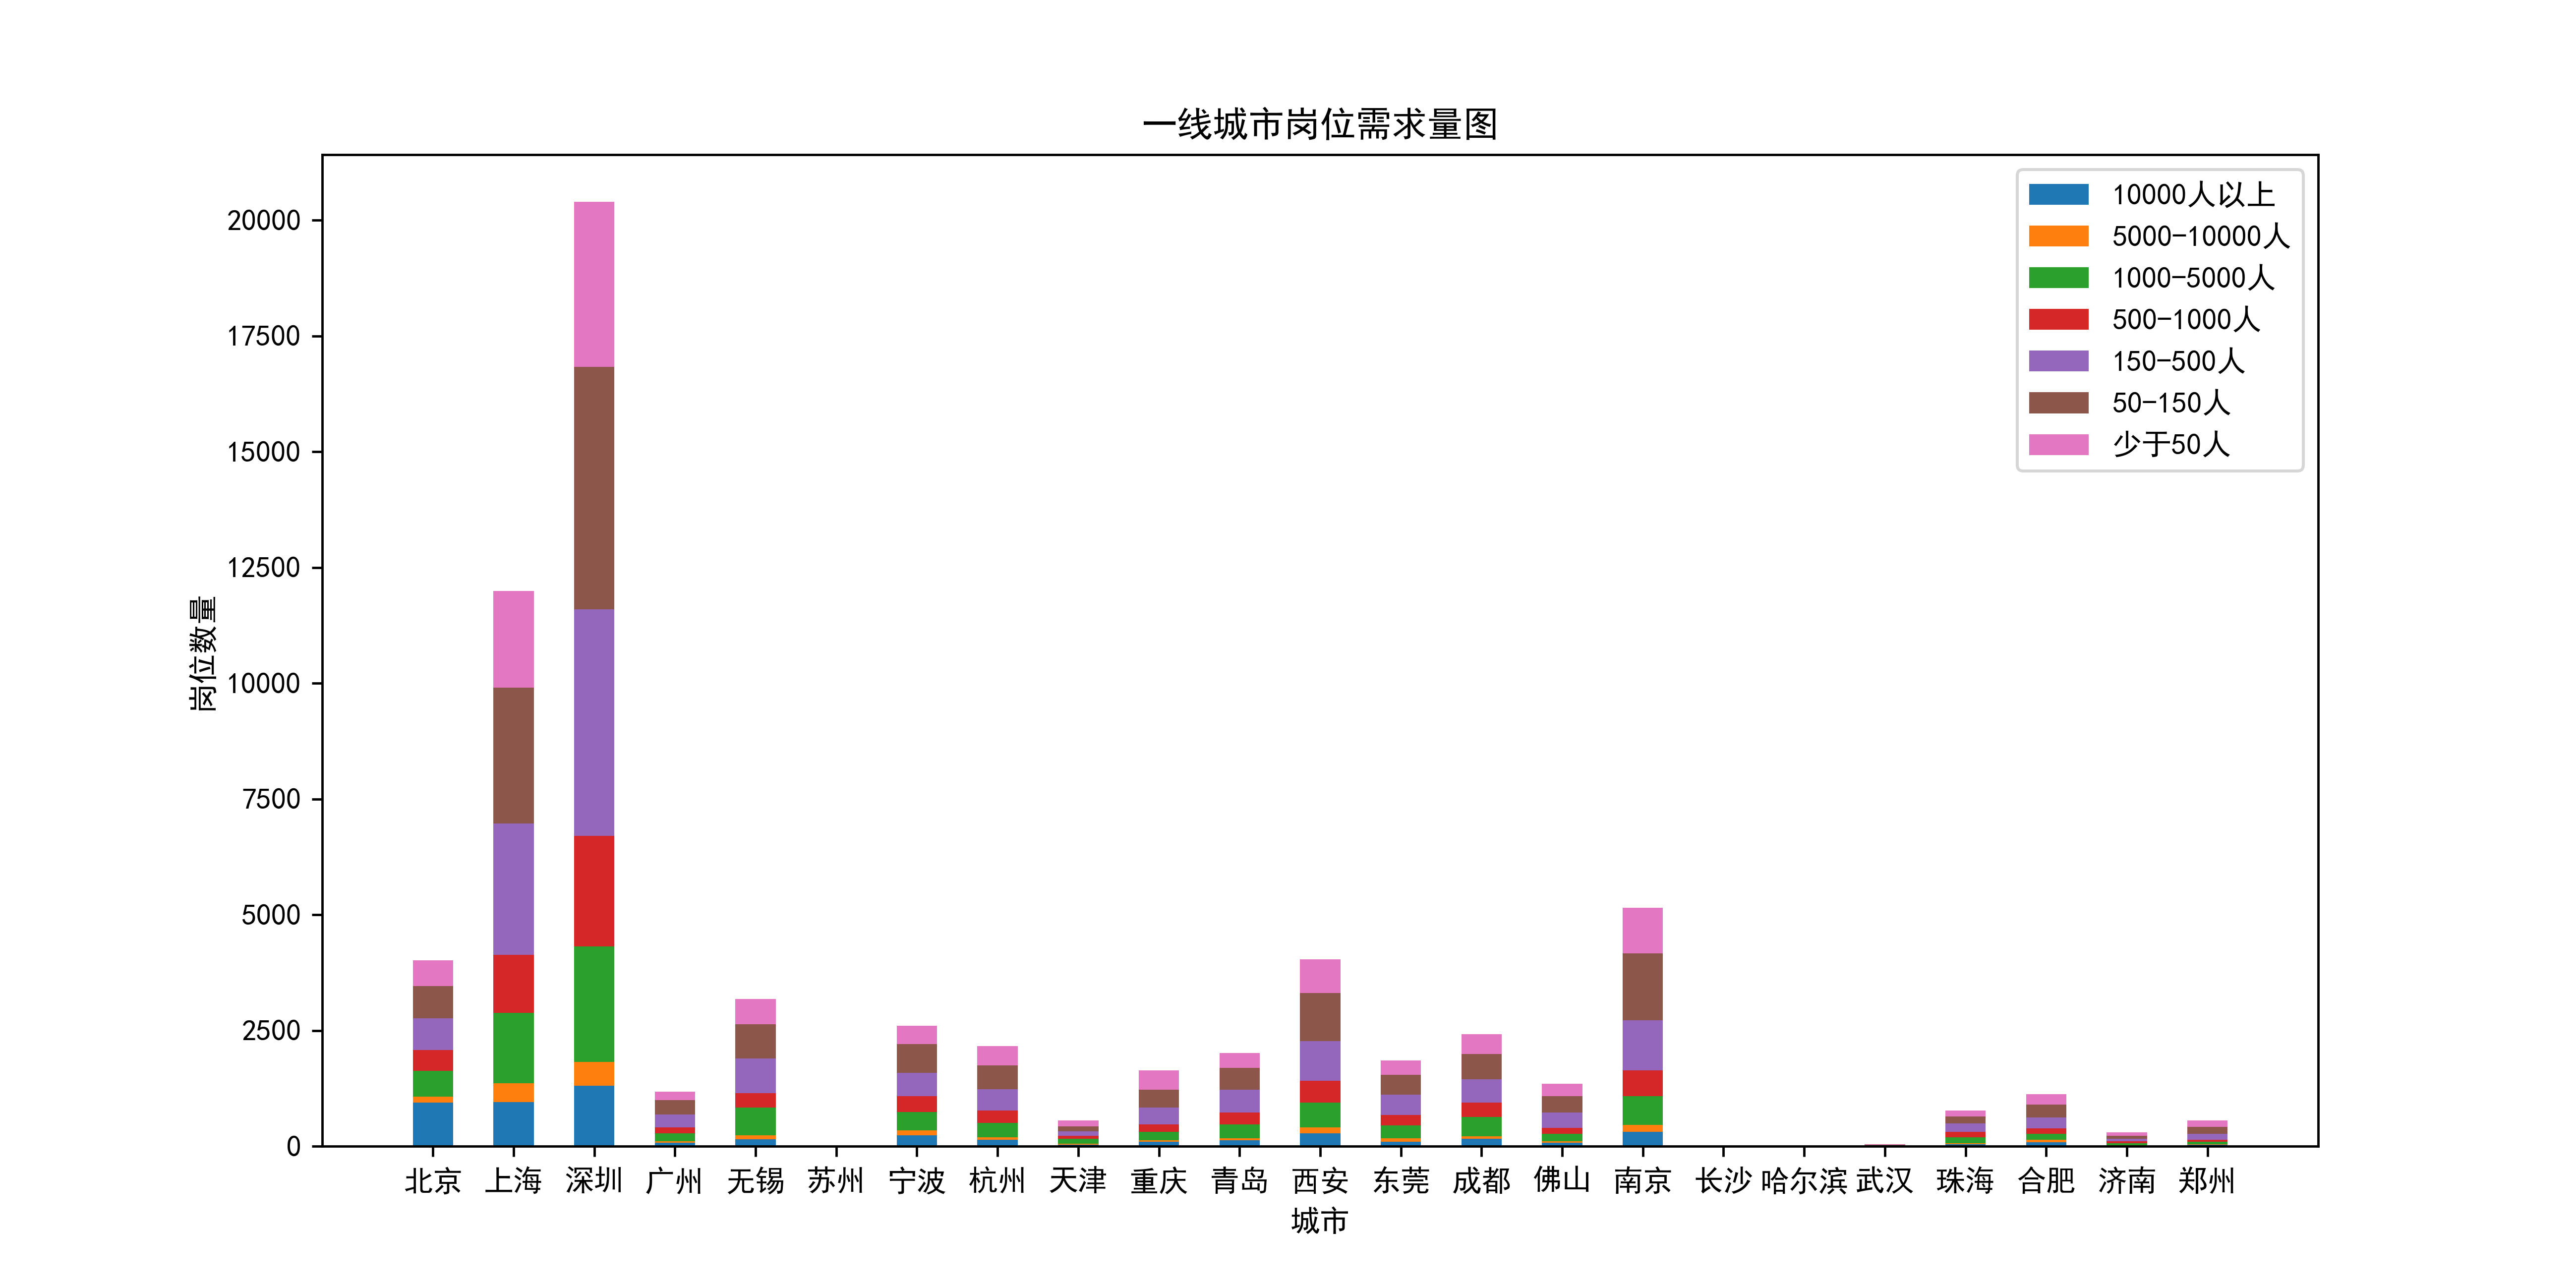

This figure's Python source:
import numpy as np
import pandas as pd
from matplotlib import pyplot as plt

plt.rcParams['font.sans-serif'] = ['SimHei']  # 显示汉字
df = pd.read_excel('result_all_normal.xlsx')
df_one = df[df['城市等级'] == '一线']
df_one_1_1 = df_one[(df_one['地点（已处理）'] == '北京') & (df_one['需求'] == '10000人以上')]
df_one_2_1 = df_one[(df_one['地点（已处理）'] == '上海') & (df_one['需求'] == '10000人以上')]
df_one_3_1 = df_one[(df_one['地点（已处理）'] == '深圳') & (df_one['需求'] == '10000人以上')]
df_one_4_1 = df_one[(df_one['地点（已处理）'] == '广州') & (df_one['需求'] == '10000人以上')]
df_one_5_1 = df_one[(df_one['地点（已处理）'] == '无锡') & (df_one['需求'] == '10000人以上')]
df_one_6_1 = df_one[(df_one['地点（已处理）'] == '苏州') & (df_one['需求'] == '10000人以上')]
df_one_7_1 = df_one[(df_one['地点（已处理）'] == '宁波') & (df_one['需求'] == '10000人以上')]
df_one_8_1 = df_one[(df_one['地点（已处理）'] == '杭州') & (df_one['需求'] == '10000人以上')]
df_one_9_1 = df_one[(df_one['地点（已处理）'] == '天津') & (df_one['需求'] == '10000人以上')]
df_one_10_1 = df_one[(df_one['地点（已处理）'] == '重庆') & (df_one['需求'] == '10000人以上')]
df_one_11_1 = df_one[(df_one['地点（已处理）'] == '青岛') & (df_one['需求'] == '10000人以上')]
df_one_12_1 = df_one[(df_one['地点（已处理）'] == '西安') & (df_one['需求'] == '10000人以上')]
df_one_13_1 = df_one[(df_one['地点（已处理）'] == '东莞') & (df_one['需求'] == '10000人以上')]
df_one_14_1 = df_one[(df_one['地点（已处理）'] == '成都') & (df_one['需求'] == '10000人以上')]
df_one_15_1 = df_one[(df_one['地点（已处理）'] == '佛山') & (df_one['需求'] == '10000人以上')]
df_one_16_1 = df_one[(df_one['地点（已处理）'] == '南京') & (df_one['需求'] == '10000人以上')]
df_one_17_1 = df_one[(df_one['地点（已处理）'] == '长沙') & (df_one['需求'] == '10000人以上')]
df_one_18_1 = df_one[(df_one['地点（已处理）'] == '哈尔滨') & (df_one['需求'] == '10000人以上')]
df_one_19_1 = df_one[(df_one['地点（已处理）'] == '武汉') & (df_one['需求'] == '10000人以上')]
df_one_20_1 = df_one[(df_one['地点（已处理）'] == '湖北省') & (df_one['需求'] == '10000人以上')]
df_one_21_1 = df_one[(df_one['地点（已处理）'] == '江苏省') & (df_one['需求'] == '10000人以上')]
df_one_22_1 = df_one[(df_one['地点（已处理）'] == '广东省') & (df_one['需求'] == '10000人以上')]
df_one_23_1 = df_one[(df_one['地点（已处理）'] == '浙江省') & (df_one['需求'] == '10000人以上')]
df_one_24_1 = df_one[(df_one['地点（已处理）'] == '珠海') & (df_one['需求'] == '10000人以上')]
df_one_25_1 = df_one[(df_one['地点（已处理）'] == '合肥') & (df_one['需求'] == '10000人以上')]
df_one_26_1 = df_one[(df_one['地点（已处理）'] == '济南') & (df_one['需求'] == '10000人以上')]
df_one_27_1 = df_one[(df_one['地点（已处理）'] == '山东省') & (df_one['需求'] == '10000人以上')]
df_one_28_1 = df_one[(df_one['地点（已处理）'] == '郑州') & (df_one['需求'] == '10000人以上')]
df_one_29_1 = df_one[(df_one['地点（已处理）'] == '河南省') & (df_one['需求'] == '10000人以上')]
df_one_1 = [df_one_1_1.shape[0], df_one_2_1.shape[0],
            df_one_3_1.shape[0] + df_one_4_1.shape[0],
            df_one_5_1.shape[0], df_one_6_1.shape[0], df_one_7_1.shape[0],
            df_one_8_1.shape[0], df_one_9_1.shape[0] + df_one_10_1.shape[0],
            df_one_11_1.shape[0], df_one_12_1.shape[0], df_one_13_1.shape[0],
            df_one_14_1.shape[0], df_one_15_1.shape[0], df_one_16_1.shape[0],
            df_one_17_1.shape[0], df_one_18_1.shape[0] + df_one_19_1.shape[0],
            df_one_20_1.shape[0], df_one_21_1.shape[0],
            df_one_22_1.shape[0] + df_one_23_1.shape[0], df_one_24_1.shape[0],
            df_one_25_1.shape[0], df_one_26_1.shape[0] + df_one_27_1.shape[0],
            df_one_28_1.shape[0] + df_one_29_1.shape[0]]

df_one_1_2 = df_one[(df_one['地点（已处理）'] == '北京') & (df_one['需求'] == '5000-10000人')]
df_one_2_2 = df_one[(df_one['地点（已处理）'] == '上海') & (df_one['需求'] == '5000-10000人')]
df_one_3_2 = df_one[(df_one['地点（已处理）'] == '深圳') & (df_one['需求'] == '5000-10000人')]
df_one_4_2 = df_one[(df_one['地点（已处理）'] == '广州') & (df_one['需求'] == '5000-10000人')]
df_one_5_2 = df_one[(df_one['地点（已处理）'] == '无锡') & (df_one['需求'] == '5000-10000人')]
df_one_6_2 = df_one[(df_one['地点（已处理）'] == '苏州') & (df_one['需求'] == '5000-10000人')]
df_one_7_2 = df_one[(df_one['地点（已处理）'] == '宁波') & (df_one['需求'] == '5000-10000人')]
df_one_8_2 = df_one[(df_one['地点（已处理）'] == '杭州') & (df_one['需求'] == '5000-10000人')]
df_one_9_2 = df_one[(df_one['地点（已处理）'] == '天津') & (df_one['需求'] == '5000-10000人')]
df_one_10_2 = df_one[(df_one['地点（已处理）'] == '重庆') & (df_one['需求'] == '5000-10000人')]
df_one_11_2 = df_one[(df_one['地点（已处理）'] == '青岛') & (df_one['需求'] == '5000-10000人')]
df_one_12_2 = df_one[(df_one['地点（已处理）'] == '西安') & (df_one['需求'] == '5000-10000人')]
df_one_13_2 = df_one[(df_one['地点（已处理）'] == '东莞') & (df_one['需求'] == '5000-10000人')]
df_one_14_2 = df_one[(df_one['地点（已处理）'] == '成都') & (df_one['需求'] == '5000-10000人')]
df_one_15_2 = df_one[(df_one['地点（已处理）'] == '佛山') & (df_one['需求'] == '5000-10000人')]
df_one_16_2 = df_one[(df_one['地点（已处理）'] == '南京') & (df_one['需求'] == '5000-10000人')]
df_one_17_2 = df_one[(df_one['地点（已处理）'] == '长沙') & (df_one['需求'] == '5000-10000人')]
df_one_18_2 = df_one[(df_one['地点（已处理）'] == '哈尔滨') & (df_one['需求'] == '5000-10000人')]
df_one_19_2 = df_one[(df_one['地点（已处理）'] == '武汉') & (df_one['需求'] == '5000-10000人')]
df_one_20_2 = df_one[(df_one['地点（已处理）'] == '湖北省') & (df_one['需求'] == '5000-10000人')]
df_one_21_2 = df_one[(df_one['地点（已处理）'] == '江苏省') & (df_one['需求'] == '5000-10000人')]
df_one_22_2 = df_one[(df_one['地点（已处理）'] == '广东省') & (df_one['需求'] == '5000-10000人')]
df_one_23_2 = df_one[(df_one['地点（已处理）'] == '浙江省') & (df_one['需求'] == '5000-10000人')]
df_one_24_2 = df_one[(df_one['地点（已处理）'] == '珠海') & (df_one['需求'] == '5000-10000人')]
df_one_25_2 = df_one[(df_one['地点（已处理）'] == '合肥') & (df_one['需求'] == '5000-10000人')]
df_one_26_2 = df_one[(df_one['地点（已处理）'] == '济南') & (df_one['需求'] == '5000-10000人')]
df_one_27_2 = df_one[(df_one['地点（已处理）'] == '山东省') & (df_one['需求'] == '5000-10000人')]
df_one_28_2 = df_one[(df_one['地点（已处理）'] == '郑州') & (df_one['需求'] == '5000-10000人')]
df_one_29_2 = df_one[(df_one['地点（已处理）'] == '河南省') & (df_one['需求'] == '5000-10000人')]
df_one_2 = [df_one_1_2.shape[0], df_one_2_2.shape[0],
            df_one_3_2.shape[0] + df_one_4_2.shape[0],
            df_one_5_2.shape[0], df_one_6_2.shape[0], df_one_7_2.shape[0],
            df_one_8_2.shape[0], df_one_9_2.shape[0] + df_one_10_2.shape[0],
            df_one_11_2.shape[0], df_one_12_2.shape[0], df_one_13_2.shape[0],
            df_one_14_2.shape[0], df_one_15_2.shape[0], df_one_16_2.shape[0],
            df_one_17_2.shape[0], df_one_18_2.shape[0] + df_one_19_2.shape[0],
            df_one_20_2.shape[0], df_one_21_2.shape[0],
            df_one_22_2.shape[0] + df_one_23_2.shape[0], df_one_24_2.shape[0],
            df_one_25_2.shape[0], df_one_26_2.shape[0] + df_one_27_2.shape[0],
            df_one_28_2.shape[0] + df_one_29_2.shape[0]]

df_one_1_3 = df_one[(df_one['地点（已处理）'] == '北京') & (df_one['需求'] == '1000-5000人')]
df_one_2_3 = df_one[(df_one['地点（已处理）'] == '上海') & (df_one['需求'] == '1000-5000人')]
df_one_3_3 = df_one[(df_one['地点（已处理）'] == '深圳') & (df_one['需求'] == '1000-5000人')]
df_one_4_3 = df_one[(df_one['地点（已处理）'] == '广州') & (df_one['需求'] == '1000-5000人')]
df_one_5_3 = df_one[(df_one['地点（已处理）'] == '无锡') & (df_one['需求'] == '1000-5000人')]
df_one_6_3 = df_one[(df_one['地点（已处理）'] == '苏州') & (df_one['需求'] == '1000-5000人')]
df_one_7_3 = df_one[(df_one['地点（已处理）'] == '宁波') & (df_one['需求'] == '1000-5000人')]
df_one_8_3 = df_one[(df_one['地点（已处理）'] == '杭州') & (df_one['需求'] == '1000-5000人')]
df_one_9_3 = df_one[(df_one['地点（已处理）'] == '天津') & (df_one['需求'] == '1000-5000人')]
df_one_10_3 = df_one[(df_one['地点（已处理）'] == '重庆') & (df_one['需求'] == '1000-5000人')]
df_one_11_3 = df_one[(df_one['地点（已处理）'] == '青岛') & (df_one['需求'] == '1000-5000人')]
df_one_12_3 = df_one[(df_one['地点（已处理）'] == '西安') & (df_one['需求'] == '1000-5000人')]
df_one_13_3 = df_one[(df_one['地点（已处理）'] == '东莞') & (df_one['需求'] == '1000-5000人')]
df_one_14_3 = df_one[(df_one['地点（已处理）'] == '成都') & (df_one['需求'] == '1000-5000人')]
df_one_15_3 = df_one[(df_one['地点（已处理）'] == '佛山') & (df_one['需求'] == '1000-5000人')]
df_one_16_3 = df_one[(df_one['地点（已处理）'] == '南京') & (df_one['需求'] == '1000-5000人')]
df_one_17_3 = df_one[(df_one['地点（已处理）'] == '长沙') & (df_one['需求'] == '1000-5000人')]
df_one_18_3 = df_one[(df_one['地点（已处理）'] == '哈尔滨') & (df_one['需求'] == '1000-5000人')]
df_one_19_3 = df_one[(df_one['地点（已处理）'] == '武汉') & (df_one['需求'] == '1000-5000人')]
df_one_20_3 = df_one[(df_one['地点（已处理）'] == '湖北省') & (df_one['需求'] == '1000-5000人')]
df_one_21_3 = df_one[(df_one['地点（已处理）'] == '江苏省') & (df_one['需求'] == '1000-5000人')]
df_one_22_3 = df_one[(df_one['地点（已处理）'] == '广东省') & (df_one['需求'] == '1000-5000人')]
df_one_23_3 = df_one[(df_one['地点（已处理）'] == '浙江省') & (df_one['需求'] == '1000-5000人')]
df_one_24_3 = df_one[(df_one['地点（已处理）'] == '珠海') & (df_one['需求'] == '1000-5000人')]
df_one_25_3 = df_one[(df_one['地点（已处理）'] == '合肥') & (df_one['需求'] == '1000-5000人')]
df_one_26_3 = df_one[(df_one['地点（已处理）'] == '济南') & (df_one['需求'] == '1000-5000人')]
df_one_27_3 = df_one[(df_one['地点（已处理）'] == '山东省') & (df_one['需求'] == '1000-5000人')]
df_one_28_3 = df_one[(df_one['地点（已处理）'] == '郑州') & (df_one['需求'] == '1000-5000人')]
df_one_29_3 = df_one[(df_one['地点（已处理）'] == '河南省') & (df_one['需求'] == '1000-5000人')]
df_one_3 = [df_one_1_3.shape[0], df_one_2_3.shape[0],
            df_one_3_3.shape[0] + df_one_4_3.shape[0],
            df_one_5_3.shape[0], df_one_6_3.shape[0], df_one_7_3.shape[0],
            df_one_8_3.shape[0], df_one_9_3.shape[0] + df_one_10_3.shape[0],
            df_one_11_3.shape[0], df_one_12_3.shape[0], df_one_13_3.shape[0],
            df_one_14_3.shape[0], df_one_15_3.shape[0], df_one_16_3.shape[0],
            df_one_17_3.shape[0], df_one_18_3.shape[0] + df_one_19_3.shape[0],
            df_one_20_3.shape[0], df_one_21_3.shape[0],
            df_one_22_3.shape[0] + df_one_23_3.shape[0], df_one_24_3.shape[0],
            df_one_25_3.shape[0], df_one_26_3.shape[0] + df_one_27_3.shape[0],
            df_one_28_3.shape[0] + df_one_29_3.shape[0]]
df_one_1_4 = df_one[(df_one['地点（已处理）'] == '北京') & (df_one['需求'] == '500-1000人')]
df_one_2_4 = df_one[(df_one['地点（已处理）'] == '上海') & (df_one['需求'] == '500-1000人')]
df_one_3_4 = df_one[(df_one['地点（已处理）'] == '深圳') & (df_one['需求'] == '500-1000人')]
df_one_4_4 = df_one[(df_one['地点（已处理）'] == '广州') & (df_one['需求'] == '500-1000人')]
df_one_5_4 = df_one[(df_one['地点（已处理）'] == '无锡') & (df_one['需求'] == '500-1000人')]
df_one_6_4 = df_one[(df_one['地点（已处理）'] == '苏州') & (df_one['需求'] == '500-1000人')]
df_one_7_4 = df_one[(df_one['地点（已处理）'] == '宁波') & (df_one['需求'] == '500-1000人')]
df_one_8_4 = df_one[(df_one['地点（已处理）'] == '杭州') & (df_one['需求'] == '500-1000人')]
df_one_9_4 = df_one[(df_one['地点（已处理）'] == '天津') & (df_one['需求'] == '500-1000人')]
df_one_10_4 = df_one[(df_one['地点（已处理）'] == '重庆') & (df_one['需求'] == '500-1000人')]
df_one_11_4 = df_one[(df_one['地点（已处理）'] == '青岛') & (df_one['需求'] == '500-1000人')]
df_one_12_4 = df_one[(df_one['地点（已处理）'] == '西安') & (df_one['需求'] == '500-1000人')]
df_one_13_4 = df_one[(df_one['地点（已处理）'] == '东莞') & (df_one['需求'] == '500-1000人')]
df_one_14_4 = df_one[(df_one['地点（已处理）'] == '成都') & (df_one['需求'] == '500-1000人')]
df_one_15_4 = df_one[(df_one['地点（已处理）'] == '佛山') & (df_one['需求'] == '500-1000人')]
df_one_16_4 = df_one[(df_one['地点（已处理）'] == '南京') & (df_one['需求'] == '500-1000人')]
df_one_17_4 = df_one[(df_one['地点（已处理）'] == '长沙') & (df_one['需求'] == '500-1000人')]
df_one_18_4 = df_one[(df_one['地点（已处理）'] == '哈尔滨') & (df_one['需求'] == '500-1000人')]
df_one_19_4 = df_one[(df_one['地点（已处理）'] == '武汉') & (df_one['需求'] == '500-1000人')]
df_one_20_4 = df_one[(df_one['地点（已处理）'] == '湖北省') & (df_one['需求'] == '500-1000人')]
df_one_21_4 = df_one[(df_one['地点（已处理）'] == '江苏省') & (df_one['需求'] == '500-1000人')]
df_one_22_4 = df_one[(df_one['地点（已处理）'] == '广东省') & (df_one['需求'] == '500-1000人')]
df_one_23_4 = df_one[(df_one['地点（已处理）'] == '浙江省') & (df_one['需求'] == '500-1000人')]
df_one_24_4 = df_one[(df_one['地点（已处理）'] == '珠海') & (df_one['需求'] == '500-1000人')]
df_one_25_4 = df_one[(df_one['地点（已处理）'] == '合肥') & (df_one['需求'] == '500-1000人')]
df_one_26_4 = df_one[(df_one['地点（已处理）'] == '济南') & (df_one['需求'] == '500-1000人')]
df_one_27_4 = df_one[(df_one['地点（已处理）'] == '山东省') & (df_one['需求'] == '500-1000人')]
df_one_28_4 = df_one[(df_one['地点（已处理）'] == '郑州') & (df_one['需求'] == '500-1000人')]
df_one_29_4 = df_one[(df_one['地点（已处理）'] == '河南省') & (df_one['需求'] == '500-1000人')]
df_one_4 = [df_one_1_4.shape[0], df_one_2_4.shape[0],
            df_one_3_4.shape[0] + df_one_4_4.shape[0],
            df_one_5_4.shape[0], df_one_6_4.shape[0], df_one_7_4.shape[0],
            df_one_8_4.shape[0], df_one_9_4.shape[0] + df_one_10_4.shape[0],
            df_one_11_4.shape[0], df_one_12_4.shape[0], df_one_13_4.shape[0],
            df_one_14_4.shape[0], df_one_15_4.shape[0], df_one_16_4.shape[0],
            df_one_17_4.shape[0], df_one_18_4.shape[0] + df_one_19_4.shape[0],
            df_one_20_4.shape[0], df_one_21_4.shape[0],
            df_one_22_4.shape[0] + df_one_23_4.shape[0], df_one_24_4.shape[0],
            df_one_25_4.shape[0], df_one_26_4.shape[0] + df_one_27_4.shape[0],
            df_one_28_4.shape[0] + df_one_29_4.shape[0]]

df_one_1_5 = df_one[(df_one['地点（已处理）'] == '北京') & (df_one['需求'] == '150-500人')]
df_one_2_5 = df_one[(df_one['地点（已处理）'] == '上海') & (df_one['需求'] == '150-500人')]
df_one_3_5 = df_one[(df_one['地点（已处理）'] == '深圳') & (df_one['需求'] == '150-500人')]
df_one_4_5 = df_one[(df_one['地点（已处理）'] == '广州') & (df_one['需求'] == '150-500人')]
df_one_5_5 = df_one[(df_one['地点（已处理）'] == '无锡') & (df_one['需求'] == '150-500人')]
df_one_6_5 = df_one[(df_one['地点（已处理）'] == '苏州') & (df_one['需求'] == '150-500人')]
df_one_7_5 = df_one[(df_one['地点（已处理）'] == '宁波') & (df_one['需求'] == '150-500人')]
df_one_8_5 = df_one[(df_one['地点（已处理）'] == '杭州') & (df_one['需求'] == '150-500人')]
df_one_9_5 = df_one[(df_one['地点（已处理）'] == '天津') & (df_one['需求'] == '150-500人')]
df_one_10_5 = df_one[(df_one['地点（已处理）'] == '重庆') & (df_one['需求'] == '150-500人')]
df_one_11_5 = df_one[(df_one['地点（已处理）'] == '青岛') & (df_one['需求'] == '150-500人')]
df_one_12_5 = df_one[(df_one['地点（已处理）'] == '西安') & (df_one['需求'] == '150-500人')]
df_one_13_5 = df_one[(df_one['地点（已处理）'] == '东莞') & (df_one['需求'] == '150-500人')]
df_one_14_5 = df_one[(df_one['地点（已处理）'] == '成都') & (df_one['需求'] == '150-500人')]
df_one_15_5 = df_one[(df_one['地点（已处理）'] == '佛山') & (df_one['需求'] == '150-500人')]
df_one_16_5 = df_one[(df_one['地点（已处理）'] == '南京') & (df_one['需求'] == '150-500人')]
df_one_17_5 = df_one[(df_one['地点（已处理）'] == '长沙') & (df_one['需求'] == '150-500人')]
df_one_18_5 = df_one[(df_one['地点（已处理）'] == '哈尔滨') & (df_one['需求'] == '150-500人')]
df_one_19_5 = df_one[(df_one['地点（已处理）'] == '武汉') & (df_one['需求'] == '150-500人')]
df_one_20_5 = df_one[(df_one['地点（已处理）'] == '湖北省') & (df_one['需求'] == '150-500人')]
df_one_21_5 = df_one[(df_one['地点（已处理）'] == '江苏省') & (df_one['需求'] == '150-500人')]
df_one_22_5 = df_one[(df_one['地点（已处理）'] == '广东省') & (df_one['需求'] == '150-500人')]
df_one_23_5 = df_one[(df_one['地点（已处理）'] == '浙江省') & (df_one['需求'] == '150-500人')]
df_one_24_5 = df_one[(df_one['地点（已处理）'] == '珠海') & (df_one['需求'] == '150-500人')]
df_one_25_5 = df_one[(df_one['地点（已处理）'] == '合肥') & (df_one['需求'] == '150-500人')]
df_one_26_5 = df_one[(df_one['地点（已处理）'] == '济南') & (df_one['需求'] == '150-500人')]
df_one_27_5 = df_one[(df_one['地点（已处理）'] == '山东省') & (df_one['需求'] == '150-500人')]
df_one_28_5 = df_one[(df_one['地点（已处理）'] == '郑州') & (df_one['需求'] == '150-500人')]
df_one_29_5 = df_one[(df_one['地点（已处理）'] == '河南省') & (df_one['需求'] == '150-500人')]
df_one_5 = [df_one_1_5.shape[0], df_one_2_5.shape[0],
            df_one_3_5.shape[0] + df_one_4_5.shape[0],
            df_one_5_5.shape[0], df_one_6_5.shape[0], df_one_7_5.shape[0],
            df_one_8_5.shape[0], df_one_9_5.shape[0] + df_one_10_5.shape[0],
            df_one_11_5.shape[0], df_one_12_5.shape[0], df_one_13_5.shape[0],
            df_one_14_5.shape[0], df_one_15_5.shape[0], df_one_16_5.shape[0],
            df_one_17_5.shape[0], df_one_18_5.shape[0] + df_one_19_5.shape[0],
            df_one_20_5.shape[0], df_one_21_5.shape[0],
            df_one_22_5.shape[0] + df_one_23_5.shape[0], df_one_24_5.shape[0],
            df_one_25_5.shape[0], df_one_26_5.shape[0] + df_one_27_5.shape[0],
            df_one_28_5.shape[0] + df_one_29_5.shape[0]]

df_one_1_6 = df_one[(df_one['地点（已处理）'] == '北京') & (df_one['需求'] == '50-150人')]
df_one_2_6 = df_one[(df_one['地点（已处理）'] == '上海') & (df_one['需求'] == '50-150人')]
df_one_3_6 = df_one[(df_one['地点（已处理）'] == '深圳') & (df_one['需求'] == '50-150人')]
df_one_4_6 = df_one[(df_one['地点（已处理）'] == '广州') & (df_one['需求'] == '50-150人')]
df_one_5_6 = df_one[(df_one['地点（已处理）'] == '无锡') & (df_one['需求'] == '50-150人')]
df_one_6_6 = df_one[(df_one['地点（已处理）'] == '苏州') & (df_one['需求'] == '50-150人')]
df_one_7_6 = df_one[(df_one['地点（已处理）'] == '宁波') & (df_one['需求'] == '50-150人')]
df_one_8_6 = df_one[(df_one['地点（已处理）'] == '杭州') & (df_one['需求'] == '50-150人')]
df_one_9_6 = df_one[(df_one['地点（已处理）'] == '天津') & (df_one['需求'] == '50-150人')]
df_one_10_6 = df_one[(df_one['地点（已处理）'] == '重庆') & (df_one['需求'] == '50-150人')]
df_one_11_6 = df_one[(df_one['地点（已处理）'] == '青岛') & (df_one['需求'] == '50-150人')]
df_one_12_6 = df_one[(df_one['地点（已处理）'] == '西安') & (df_one['需求'] == '50-150人')]
df_one_13_6 = df_one[(df_one['地点（已处理）'] == '东莞') & (df_one['需求'] == '50-150人')]
df_one_14_6 = df_one[(df_one['地点（已处理）'] == '成都') & (df_one['需求'] == '50-150人')]
df_one_15_6 = df_one[(df_one['地点（已处理）'] == '佛山') & (df_one['需求'] == '50-150人')]
df_one_16_6 = df_one[(df_one['地点（已处理）'] == '南京') & (df_one['需求'] == '50-150人')]
df_one_17_6 = df_one[(df_one['地点（已处理）'] == '长沙') & (df_one['需求'] == '50-150人')]
df_one_18_6 = df_one[(df_one['地点（已处理）'] == '哈尔滨') & (df_one['需求'] == '50-150人')]
df_one_19_6 = df_one[(df_one['地点（已处理）'] == '武汉') & (df_one['需求'] == '50-150人')]
df_one_20_6 = df_one[(df_one['地点（已处理）'] == '湖北省') & (df_one['需求'] == '50-150人')]
df_one_21_6 = df_one[(df_one['地点（已处理）'] == '江苏省') & (df_one['需求'] == '50-150人')]
df_one_22_6 = df_one[(df_one['地点（已处理）'] == '广东省') & (df_one['需求'] == '50-150人')]
df_one_23_6 = df_one[(df_one['地点（已处理）'] == '浙江省') & (df_one['需求'] == '50-150人')]
df_one_24_6 = df_one[(df_one['地点（已处理）'] == '珠海') & (df_one['需求'] == '50-150人')]
df_one_25_6 = df_one[(df_one['地点（已处理）'] == '合肥') & (df_one['需求'] == '50-150人')]
df_one_26_6 = df_one[(df_one['地点（已处理）'] == '济南') & (df_one['需求'] == '50-150人')]
df_one_27_6 = df_one[(df_one['地点（已处理）'] == '山东省') & (df_one['需求'] == '50-150人')]
df_one_28_6 = df_one[(df_one['地点（已处理）'] == '郑州') & (df_one['需求'] == '50-150人')]
df_one_29_6 = df_one[(df_one['地点（已处理）'] == '河南省') & (df_one['需求'] == '50-150人')]
df_one_6 = [df_one_1_6.shape[0], df_one_2_6.shape[0],
            df_one_3_6.shape[0] + df_one_4_6.shape[0],
            df_one_5_6.shape[0], df_one_6_6.shape[0], df_one_7_6.shape[0],
            df_one_8_6.shape[0], df_one_9_6.shape[0] + df_one_10_6.shape[0],
            df_one_11_6.shape[0], df_one_12_6.shape[0], df_one_13_6.shape[0],
            df_one_14_6.shape[0], df_one_15_6.shape[0], df_one_16_6.shape[0],
            df_one_17_6.shape[0], df_one_18_6.shape[0] + df_one_19_6.shape[0],
            df_one_20_6.shape[0], df_one_21_6.shape[0],
            df_one_22_6.shape[0] + df_one_23_6.shape[0], df_one_24_6.shape[0],
            df_one_25_6.shape[0], df_one_26_6.shape[0] + df_one_27_6.shape[0],
            df_one_28_6.shape[0] + df_one_29_6.shape[0]]
df_one_1_7 = df_one[(df_one['地点（已处理）'] == '北京') & (df_one['需求'] == '少于50人')]
df_one_2_7 = df_one[(df_one['地点（已处理）'] == '上海') & (df_one['需求'] == '少于50人')]
df_one_3_7 = df_one[(df_one['地点（已处理）'] == '深圳') & (df_one['需求'] == '少于50人')]
df_one_4_7 = df_one[(df_one['地点（已处理）'] == '广州') & (df_one['需求'] == '少于50人')]
df_one_5_7 = df_one[(df_one['地点（已处理）'] == '无锡') & (df_one['需求'] == '少于50人')]
df_one_6_7 = df_one[(df_one['地点（已处理）'] == '苏州') & (df_one['需求'] == '少于50人')]
df_one_7_7 = df_one[(df_one['地点（已处理）'] == '宁波') & (df_one['需求'] == '少于50人')]
df_one_8_7 = df_one[(df_one['地点（已处理）'] == '杭州') & (df_one['需求'] == '少于50人')]
df_one_9_7 = df_one[(df_one['地点（已处理）'] == '天津') & (df_one['需求'] == '少于50人')]
df_one_10_7 = df_one[(df_one['地点（已处理）'] == '重庆') & (df_one['需求'] == '少于50人')]
df_one_11_7 = df_one[(df_one['地点（已处理）'] == '青岛') & (df_one['需求'] == '少于50人')]
df_one_12_7 = df_one[(df_one['地点（已处理）'] == '西安') & (df_one['需求'] == '少于50人')]
df_one_13_7 = df_one[(df_one['地点（已处理）'] == '东莞') & (df_one['需求'] == '少于50人')]
df_one_14_7 = df_one[(df_one['地点（已处理）'] == '成都') & (df_one['需求'] == '少于50人')]
df_one_15_7 = df_one[(df_one['地点（已处理）'] == '佛山') & (df_one['需求'] == '少于50人')]
df_one_16_7 = df_one[(df_one['地点（已处理）'] == '南京') & (df_one['需求'] == '少于50人')]
df_one_17_7 = df_one[(df_one['地点（已处理）'] == '长沙') & (df_one['需求'] == '少于50人')]
df_one_18_7 = df_one[(df_one['地点（已处理）'] == '哈尔滨') & (df_one['需求'] == '少于50人')]
df_one_19_7 = df_one[(df_one['地点（已处理）'] == '武汉') & (df_one['需求'] == '少于50人')]
df_one_20_7 = df_one[(df_one['地点（已处理）'] == '湖北省') & (df_one['需求'] == '少于50人')]
df_one_21_7 = df_one[(df_one['地点（已处理）'] == '江苏省') & (df_one['需求'] == '少于50人')]
df_one_22_7 = df_one[(df_one['地点（已处理）'] == '广东省') & (df_one['需求'] == '少于50人')]
df_one_23_7 = df_one[(df_one['地点（已处理）'] == '浙江省') & (df_one['需求'] == '少于50人')]
df_one_24_7 = df_one[(df_one['地点（已处理）'] == '珠海') & (df_one['需求'] == '少于50人')]
df_one_25_7 = df_one[(df_one['地点（已处理）'] == '合肥') & (df_one['需求'] == '少于50人')]
df_one_26_7 = df_one[(df_one['地点（已处理）'] == '济南') & (df_one['需求'] == '少于50人')]
df_one_27_7 = df_one[(df_one['地点（已处理）'] == '山东省') & (df_one['需求'] == '少于50人')]
df_one_28_7 = df_one[(df_one['地点（已处理）'] == '郑州') & (df_one['需求'] == '少于50人')]
df_one_29_7 = df_one[(df_one['地点（已处理）'] == '河南省') & (df_one['需求'] == '少于50人')]
df_one_7 = [df_one_1_7.shape[0], df_one_2_7.shape[0],
            df_one_3_7.shape[0] + df_one_4_7.shape[0],
            df_one_5_7.shape[0], df_one_6_7.shape[0], df_one_7_7.shape[0],
            df_one_8_7.shape[0], df_one_9_7.shape[0] + df_one_10_7.shape[0],
            df_one_11_7.shape[0], df_one_12_7.shape[0], df_one_13_7.shape[0],
            df_one_14_7.shape[0], df_one_15_7.shape[0], df_one_16_7.shape[0],
            df_one_17_7.shape[0], df_one_18_7.shape[0] + df_one_19_7.shape[0],
            df_one_20_7.shape[0], df_one_21_7.shape[0],
            df_one_22_7.shape[0] + df_one_23_7.shape[0], df_one_24_7.shape[0],
            df_one_25_7.shape[0], df_one_26_7.shape[0] + df_one_27_7.shape[0],
            df_one_28_7.shape[0] + df_one_29_7.shape[0]]

tick_label = ['北京', '上海', '深圳', '广州', '无锡', '苏州', '宁波', '杭州', '天津', '重庆', '青岛', '西安', '东莞',
              '成都', '佛山', '南京', '长沙', '哈尔滨', '武汉', '珠海', '合肥', '济南', '郑州']
data = [df_one_1, df_one_2, df_one_3, df_one_4, df_one_5, df_one_6, df_one_7]
plt.figure(dpi=433, figsize=(12, 6))
x = range(len(tick_label))
width = 0.5
bottom_y = [0] * len(tick_label)
plt.bar(x, data[0], width, bottom=bottom_y, label='10000人以上')
bottom_y = [a+b for a, b in zip(data[0], bottom_y)]
plt.bar(x, data[1], width, bottom=bottom_y, label='5000-10000人')
bottom_y = [a+b for a, b in zip(data[1], bottom_y)]
plt.bar(x, data[2], width, bottom=bottom_y, label='1000-5000人')
bottom_y = [a+b for a, b in zip(data[2], bottom_y)]
plt.bar(x, data[3], width, bottom=bottom_y, label='500-1000人')
bottom_y = [a+b for a, b in zip(data[3], bottom_y)]
plt.bar(x, data[4], width, bottom=bottom_y, label='150-500人')
bottom_y = [a+b for a, b in zip(data[4], bottom_y)]
plt.bar(x, data[5], width, bottom=bottom_y, label='50-150人')
bottom_y = [a+b for a, b in zip(data[5], bottom_y)]
plt.bar(x, data[6], width, bottom=bottom_y, label='少于50人')
plt.xticks(x, tick_label, rotation=0)
plt.title('一线城市岗位需求量图')
plt.xlabel('城市')
plt.ylabel('岗位数量')
plt.legend()
plt.savefig('fig.5 一线城市岗位需求量图.png')
plt.show()
